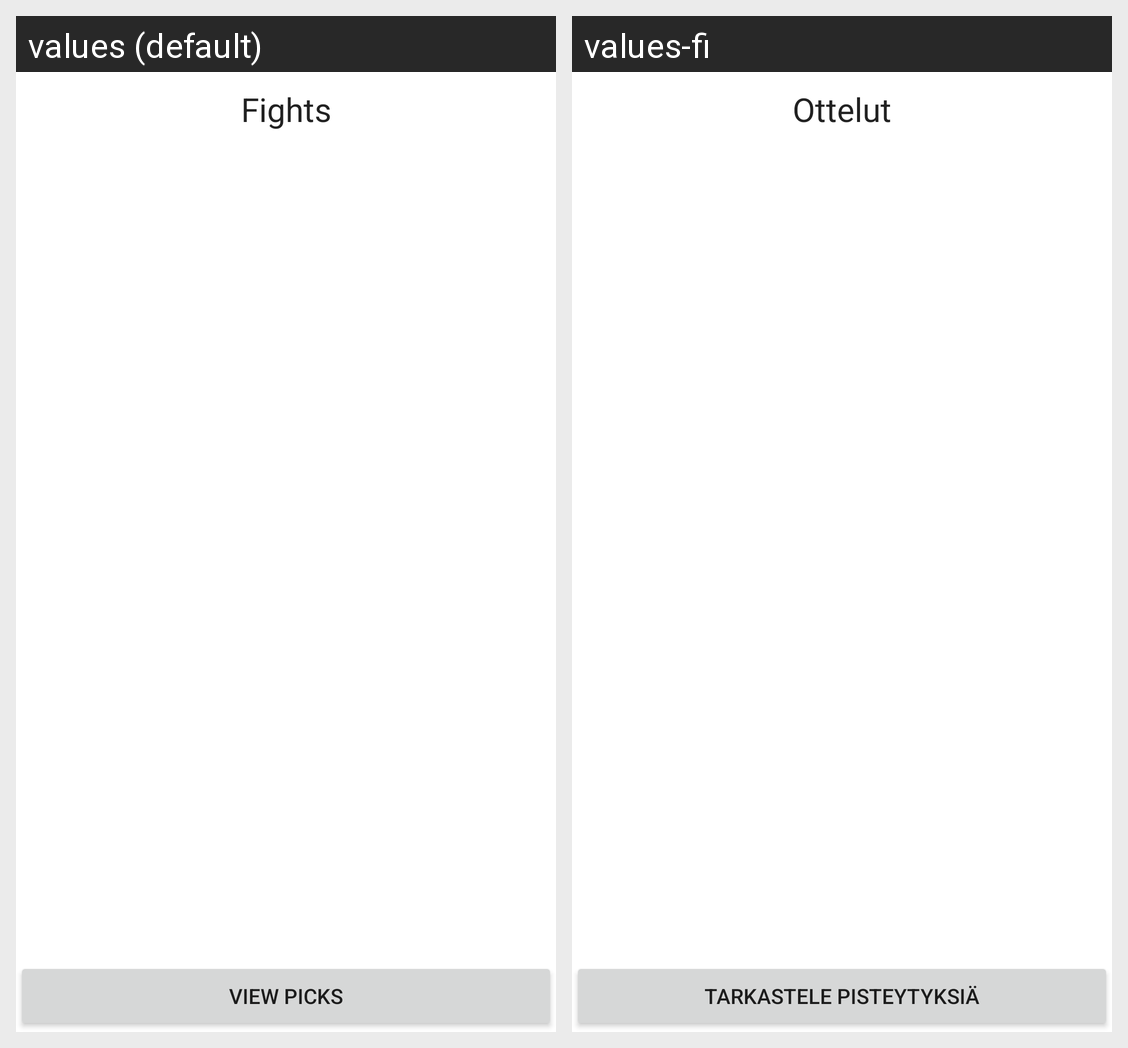

Strings drawn on this Android screen and how each of the app's shown locales translates them:
Android screen res/layout/content_fights.xml rendered under 2 locales, left to right: values (default), values-fi. Device: Nexus 5 (rendered at 1080×1920; each locale shown at half size, 540×960, under a caption strip naming it); theme Theme.UFCEventer.
Strings drawn on this screen, with the default value and each locale's value (text and hints the layout hard-codes, and strings that could not be matched under every locale, appear in the picture but are not listed):

fights
  values: Fights
  values-fi: Ottelut

viewPicks
  values: view picks
  values-fi: Tarkastele pisteytyksiä
